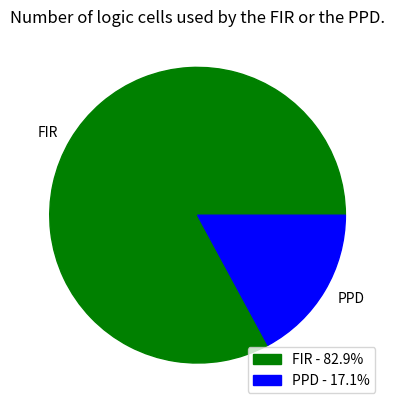

Python code for this plot:
import matplotlib.pyplot as plt

#Créer un pie chart pour montrer la consommation moyenne
datas = [2463,508]

#On plot le pie chart
plt.pie(datas, labels=['FIR','PPD'])
plt.gca().patches[0].set_color('green')
plt.gca().patches[1].set_color('blue')
plt.legend(loc='lower right', labels=[
    'FIR - {:.1f}%'.format(datas[0] / sum(datas) * 100),
    'PPD - {:.1f}%'.format(datas[1] / sum(datas) * 100)
])
plt.title('Number of logic cells used by the FIR or the PPD.')
#plt.savefig('Tools/pie_chart1.pdf', format='pdf')
plt.show()